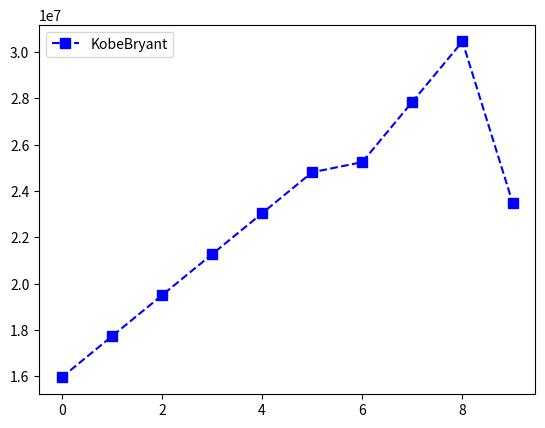

The matplotlib source for this figure:
#Dear Student,
#
#Welcome to the world of Basketball Data!
#I'm sure you will enjoy this section of the Python Programming course.
#
#Instructions for this dataset:
# Simply copy ALL the lines in this script by pressing
# CTRL+A on Windows or CMND+A on Mac and run the Jupyter cell
# Once you have executed the commands the following objects
# will be created:
# Matrices:
# - Salary
# - Games
# - MinutesPlayed
# - FieldGoals
# - FieldGoalAttempts
# - Points
# Lists:
# - Players
# - Seasons
# Dictionaries:
# - Sdict
# - Pdict
#We will understand these inside the course.
#
#Sincerely,
#Kirill Eremenko
#www.superdatascience.com

#Copyright: These datasets were prepared using publicly available data.
#           However, theses scripts are subject to Copyright Laws.
#           If you wish to use these Python scripts outside of the Python Programming Course
#           by Kirill Eremenko, you may do so by referencing www.superdatascience.com in your work.

#Comments:
#Seasons are labeled based on the first year in the season
#E.g. the 2012-2013 season is preseneted as simply 2012

#Notes and Corrections to the data:
#Kevin Durant: 2006 - College Data Used
#Kevin Durant: 2005 - Proxied With 2006 Data
#Derrick Rose: 2012 - Did Not Play
#Derrick Rose: 2007 - College Data Used
#Derrick Rose: 2006 - Proxied With 2007 Data
#Derrick Rose: 2005 - Proxied With 2007 Data

#Import numpy
import numpy as np

#Seasons
Seasons = ["2005","2006","2007","2008","2009","2010","2011","2012","2013","2014"]
Sdict = {"2005":0,"2006":1,"2007":2,"2008":3,"2009":4,"2010":5,"2011":6,"2012":7,"2013":8,"2014":9}

#Players
Players = ["KobeBryant","JoeJohnson","LeBronJames","CarmeloAnthony","DwightHoward","ChrisBosh","ChrisPaul","KevinDurant","DerrickRose","DwayneWade"]
Pdict = {"KobeBryant":0,"JoeJohnson":1,"LeBronJames":2,"CarmeloAnthony":3,"DwightHoward":4,"ChrisBosh":5,"ChrisPaul":6,"KevinDurant":7,"DerrickRose":8,"DwayneWade":9}

#Salaries
KobeBryant_Salary = [15946875,17718750,19490625,21262500,23034375,24806250,25244493,27849149,30453805,23500000]
JoeJohnson_Salary = [12000000,12744189,13488377,14232567,14976754,16324500,18038573,19752645,21466718,23180790]
LeBronJames_Salary = [4621800,5828090,13041250,14410581,15779912,14500000,16022500,17545000,19067500,20644400]
CarmeloAnthony_Salary = [3713640,4694041,13041250,14410581,15779912,17149243,18518574,19450000,22407474,22458000]
DwightHoward_Salary = [4493160,4806720,6061274,13758000,15202590,16647180,18091770,19536360,20513178,21436271]
ChrisBosh_Salary = [3348000,4235220,12455000,14410581,15779912,14500000,16022500,17545000,19067500,20644400]
ChrisPaul_Salary = [3144240,3380160,3615960,4574189,13520500,14940153,16359805,17779458,18668431,20068563]
KevinDurant_Salary = [0,0,4171200,4484040,4796880,6053663,15506632,16669630,17832627,18995624]
DerrickRose_Salary = [0,0,0,4822800,5184480,5546160,6993708,16402500,17632688,18862875]
DwayneWade_Salary = [3031920,3841443,13041250,14410581,15779912,14200000,15691000,17182000,18673000,15000000]
#Matrix
Salary = np.array([KobeBryant_Salary, JoeJohnson_Salary, LeBronJames_Salary, CarmeloAnthony_Salary, DwightHoward_Salary, ChrisBosh_Salary, ChrisPaul_Salary, KevinDurant_Salary, DerrickRose_Salary, DwayneWade_Salary])

#Games
KobeBryant_G = [80,77,82,82,73,82,58,78,6,35]
JoeJohnson_G = [82,57,82,79,76,72,60,72,79,80]
LeBronJames_G = [79,78,75,81,76,79,62,76,77,69]
CarmeloAnthony_G = [80,65,77,66,69,77,55,67,77,40]
DwightHoward_G = [82,82,82,79,82,78,54,76,71,41]
ChrisBosh_G = [70,69,67,77,70,77,57,74,79,44]
ChrisPaul_G = [78,64,80,78,45,80,60,70,62,82]
KevinDurant_G = [35,35,80,74,82,78,66,81,81,27]
DerrickRose_G = [40,40,40,81,78,81,39,0,10,51]
DwayneWade_G = [75,51,51,79,77,76,49,69,54,62]
#Matrix
Games = np.array([KobeBryant_G, JoeJohnson_G, LeBronJames_G, CarmeloAnthony_G, DwightHoward_G, ChrisBosh_G, ChrisPaul_G, KevinDurant_G, DerrickRose_G, DwayneWade_G])

#Minutes Played
KobeBryant_MP = [3277,3140,3192,2960,2835,2779,2232,3013,177,1207]
JoeJohnson_MP = [3340,2359,3343,3124,2886,2554,2127,2642,2575,2791]
LeBronJames_MP = [3361,3190,3027,3054,2966,3063,2326,2877,2902,2493]
CarmeloAnthony_MP = [2941,2486,2806,2277,2634,2751,1876,2482,2982,1428]
DwightHoward_MP = [3021,3023,3088,2821,2843,2935,2070,2722,2396,1223]
ChrisBosh_MP = [2751,2658,2425,2928,2526,2795,2007,2454,2531,1556]
ChrisPaul_MP = [2808,2353,3006,3002,1712,2880,2181,2335,2171,2857]
KevinDurant_MP = [1255,1255,2768,2885,3239,3038,2546,3119,3122,913]
DerrickRose_MP = [1168,1168,1168,3000,2871,3026,1375,0,311,1530]
DwayneWade_MP = [2892,1931,1954,3048,2792,2823,1625,2391,1775,1971]
#Matrix
MinutesPlayed = np.array([KobeBryant_MP, JoeJohnson_MP, LeBronJames_MP, CarmeloAnthony_MP, DwightHoward_MP, ChrisBosh_MP, ChrisPaul_MP, KevinDurant_MP, DerrickRose_MP, DwayneWade_MP])

#Field Goals
KobeBryant_FG = [978,813,775,800,716,740,574,738,31,266]
JoeJohnson_FG = [632,536,647,620,635,514,423,445,462,446]
LeBronJames_FG = [875,772,794,789,768,758,621,765,767,624]
CarmeloAnthony_FG = [756,691,728,535,688,684,441,669,743,358]
DwightHoward_FG = [468,526,583,560,510,619,416,470,473,251]
ChrisBosh_FG = [549,543,507,615,600,524,393,485,492,343]
ChrisPaul_FG = [407,381,630,631,314,430,425,412,406,568]
KevinDurant_FG = [306,306,587,661,794,711,643,731,849,238]
DerrickRose_FG = [208,208,208,574,672,711,302,0,58,338]
DwayneWade_FG = [699,472,439,854,719,692,416,569,415,509]
#Matrix
FieldGoals  = np.array([KobeBryant_FG, JoeJohnson_FG, LeBronJames_FG, CarmeloAnthony_FG, DwightHoward_FG, ChrisBosh_FG, ChrisPaul_FG, KevinDurant_FG, DerrickRose_FG, DwayneWade_FG])

#Field Goal Attempts
KobeBryant_FGA = [2173,1757,1690,1712,1569,1639,1336,1595,73,713]
JoeJohnson_FGA = [1395,1139,1497,1420,1386,1161,931,1052,1018,1025]
LeBronJames_FGA = [1823,1621,1642,1613,1528,1485,1169,1354,1353,1279]
CarmeloAnthony_FGA = [1572,1453,1481,1207,1502,1503,1025,1489,1643,806]
DwightHoward_FGA = [881,873,974,979,834,1044,726,813,800,423]
ChrisBosh_FGA = [1087,1094,1027,1263,1158,1056,807,907,953,745]
ChrisPaul_FGA = [947,871,1291,1255,637,928,890,856,870,1170]
KevinDurant_FGA = [647,647,1366,1390,1668,1538,1297,1433,1688,467]
DerrickRose_FGA = [436,436,436,1208,1373,1597,695,0,164,835]
DwayneWade_FGA = [1413,962,937,1739,1511,1384,837,1093,761,1084]
#Matrix
FieldGoalAttempts = np.array([KobeBryant_FGA, JoeJohnson_FGA, LeBronJames_FGA, CarmeloAnthony_FGA, DwightHoward_FGA, ChrisBosh_FGA, ChrisPaul_FGA, KevinDurant_FGA, DerrickRose_FGA, DwayneWade_FGA])

#Points
KobeBryant_PTS = [2832,2430,2323,2201,1970,2078,1616,2133,83,782]
JoeJohnson_PTS = [1653,1426,1779,1688,1619,1312,1129,1170,1245,1154]
LeBronJames_PTS = [2478,2132,2250,2304,2258,2111,1683,2036,2089,1743]
CarmeloAnthony_PTS = [2122,1881,1978,1504,1943,1970,1245,1920,2112,966]
DwightHoward_PTS = [1292,1443,1695,1624,1503,1784,1113,1296,1297,646]
ChrisBosh_PTS = [1572,1561,1496,1746,1678,1438,1025,1232,1281,928]
ChrisPaul_PTS = [1258,1104,1684,1781,841,1268,1189,1186,1185,1564]
KevinDurant_PTS = [903,903,1624,1871,2472,2161,1850,2280,2593,686]
DerrickRose_PTS = [597,597,597,1361,1619,2026,852,0,159,904]
DwayneWade_PTS = [2040,1397,1254,2386,2045,1941,1082,1463,1028,1331]
#Matrix
Points = np.array([KobeBryant_PTS, JoeJohnson_PTS, LeBronJames_PTS, CarmeloAnthony_PTS, DwightHoward_PTS, ChrisBosh_PTS, ChrisPaul_PTS, KevinDurant_PTS, DerrickRose_PTS, DwayneWade_PTS])

#print(np.matrix.round((FieldGoals/FieldGoalAttempts)*100))

import matplotlib.pyplot as plt
#%matpltlib inline
plt.plot(Salary[0],c = "blue", ls = "--",marker = "s",ms = 7, label = Players[0])
plt.legend(loc = "upper left")
plt.show()
